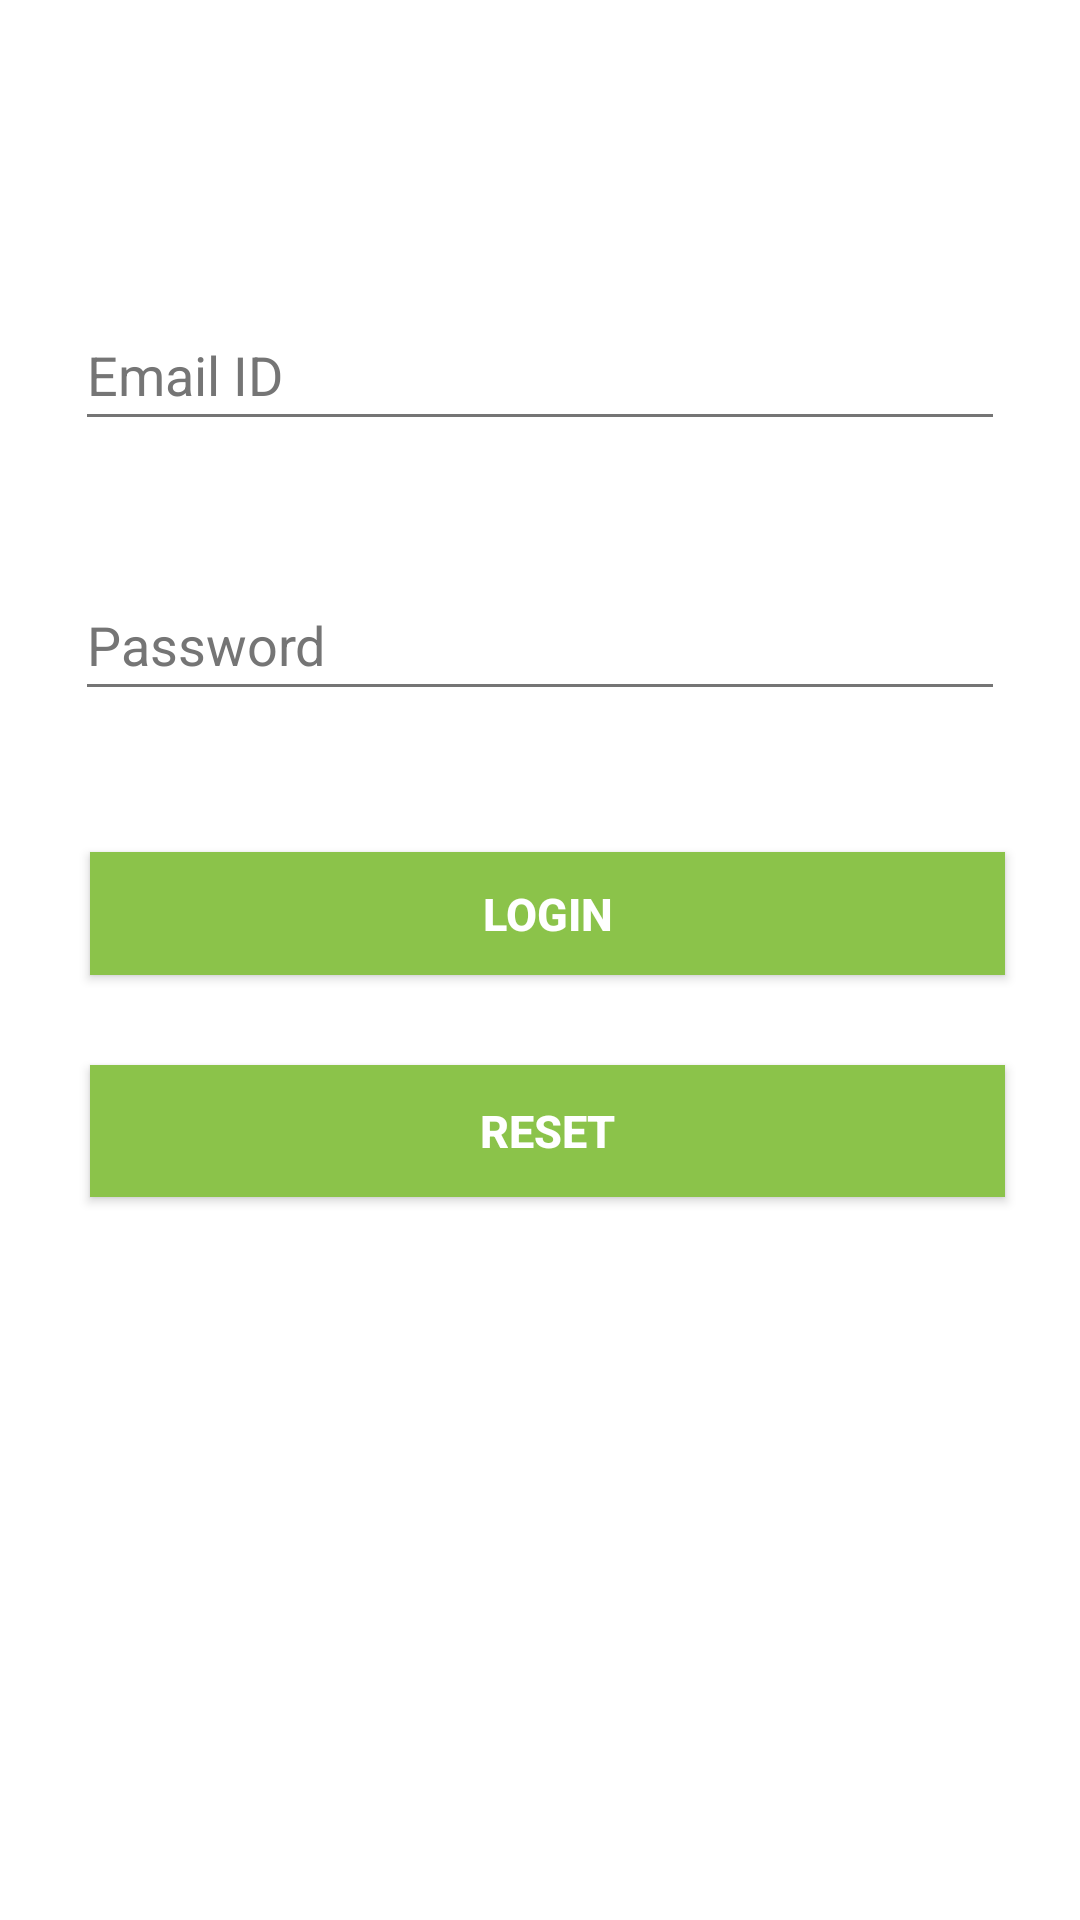

Produce the Android XML layout that renders to this screen, including the resource entries it uses.
<!-- AndroidManifest.xml: application theme Theme.AppCompat.Light.NoActionBar -->
<!-- res/layout/activity_login.xml -->
<?xml version="1.0" encoding="utf-8"?>
<RelativeLayout xmlns:android="http://schemas.android.com/apk/res/android"
    xmlns:app="http://schemas.android.com/apk/res-auto"
    xmlns:tools="http://schemas.android.com/tools"
    android:layout_width="match_parent"
    android:layout_height="match_parent"
    android:background="#ffffff"
    tools:context="com.cartoonswikipedia.www.familyconnect.login">

    <ProgressBar
        android:id="@+id/empty_progress_bar"
        android:layout_width="wrap_content"
        android:layout_height="wrap_content"
        android:layout_centerHorizontal="true"
        android:layout_centerVertical="true"
        android:layout_weight="1"
        app:layout_constraintBottom_toBottomOf="parent"
        app:layout_constraintEnd_toEndOf="parent"
        app:layout_constraintStart_toStartOf="parent"
        app:layout_constraintTop_toTopOf="parent"
        app:layout_constraintVertical_bias="0.348" />


    <EditText
            android:id="@+id/email"
android:textColorHighlight="#757575"
            android:textColorHint="#757575"
            android:shadowColor="#DCDCDC"

            android:textColor="#757575"

            android:layout_width="match_parent"
            android:hint="Email ID"
            android:layout_height="47dp"
android:layout_marginRight="25dp"
            android:layout_marginLeft="25dp"
android:backgroundTint="#757575"

            android:layout_marginTop="100dp"
            android:inputType="textEmailAddress" />




        <EditText
            android:id="@+id/pass"
android:layout_marginLeft="25dp"
            android:layout_marginRight="25dp"
android:textColorHighlight="#757575"
            android:textColorHint="#757575"
            android:shadowColor="#DCDCDC"
android:hint="Password"
            android:textColor="#757575"
            android:textColorLink="#616161"
            android:layout_width="match_parent"
            android:layout_height="47dp"
            android:backgroundTint="#757575"
            android:layout_marginTop="190dp"
            android:inputType="textPassword" />


    <Button
        android:id="@+id/button2"
        android:layout_width="match_parent"
        android:layout_height="41dp"

        android:background="#8BC34A"
        android:onClick="logged"

        android:layout_marginRight="25dp"
        android:layout_marginLeft="30dp"
        android:layout_marginTop="284dp"

        android:text="LOGIN"
        android:textAlignment="center"
        android:textColor="#ffffff"
        android:textSize="15dp"
        android:textStyle="bold"
   />


    <Button
        android:id="@+id/button3"
        android:layout_width="match_parent"
        android:layout_marginTop="30dp"
        android:layout_height="44dp"
        android:layout_marginLeft="30dp"
        android:layout_marginRight="25dp"
        android:layout_below="@+id/button2"
        android:background="#8BC34A"
        android:onClick="reset"
        android:text="RESET"

        android:textColor="#ffffff"
        android:textSize="15dp"
        android:textStyle="bold"
         />


</RelativeLayout>
<!-- resources referenced by this layout -->
<resources>

</resources>
